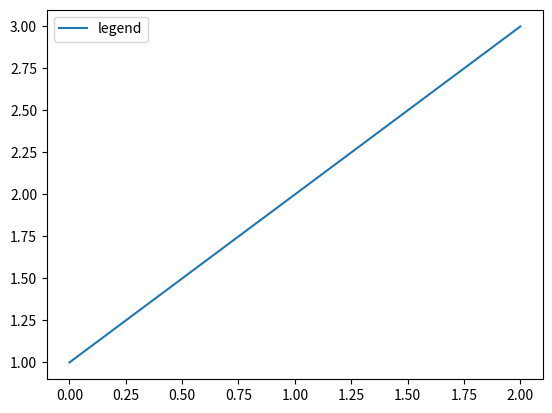

Write the Python code that produced this figure. (Note: this script raises an exception after producing the figure.)
from matplotlib.backend_tools import ToolBase
import matplotlib.pyplot as plt

plt.rcParams["toolbar"] = "toolmanager"

CALLBACK_DICT = {}


class CallBackNotSet(Exception):
    pass


def invoke_callback(key):
    try:
        CALLBACK_DICT[key]()
    except KeyError:
        raise CallBackNotSet(key)


class OpenFile(ToolBase):
    image = 'icons/open-file.png'
    callback_key = 'OpenFile'

    def trigger(self, sender, event, data=None):
        invoke_callback(self.callback_key)


class ToggleXVisibility(ToolBase):
    image = "icons/x.png"
    callback_key = 'ToggleXVisibility'

    def trigger(self, sender, event, data=None):
        invoke_callback(self.callback_key)


class ToggleYVisibility(ToolBase):
    image = "icons/y.png"
    callback_key = 'ToggleYVisibility'

    def trigger(self, sender, event, data=None):
        invoke_callback(self.callback_key)


class ToggleZVisibility(ToolBase):
    image = "icons/z.png"
    callback_key = 'ToggleZVisibility'

    def trigger(self, sender, event, data=None):
        invoke_callback(self.callback_key)


visibility_tools_dict = {ToggleXVisibility.callback_key: ToggleXVisibility,
                         ToggleYVisibility.callback_key: ToggleYVisibility,
                         ToggleZVisibility.callback_key: ToggleZVisibility}

file_interaction_tools_dict = {OpenFile.callback_key: OpenFile}


class ToolbarController:
    def __init__(self, figure: plt.Figure):
        self._figure = figure

        self.remove_unnecessary_tools()
        self.create_visibility_toolbar()
        self.create_file_interaction_toolbar()

    def create_visibility_toolbar(self):
        tm = self._figure.canvas.manager.toolmanager

        group_name = "axis_visibility"

        for tool_name in visibility_tools_dict:
            tm.add_tool(tool_name, visibility_tools_dict[tool_name])
            self._figure.canvas.manager.toolbar.add_tool(tm.get_tool(tool_name), group_name)

    def create_file_interaction_toolbar(self):
        tm = self._figure.canvas.manager.toolmanager

        group_name = "file_interaction"

        for tool_name in file_interaction_tools_dict:
            tm.add_tool(tool_name, file_interaction_tools_dict[tool_name])
            self._figure.canvas.manager.toolbar.add_tool(tm.get_tool(tool_name), group_name)

    def remove_unnecessary_tools(self):
        self._figure.canvas.manager.toolmanager.remove_tool("subplots")
        self._figure.canvas.manager.toolmanager.remove_tool("help")

    @staticmethod
    def set_callback(key, func):
        if key in visibility_tools_dict or key in file_interaction_tools_dict:
            CALLBACK_DICT[key] = func


def test_func():
    print("Hi!")


def test_implementation():
    fig = plt.figure()

    ax = fig.add_subplot(111)
    ax.plot([1, 2, 3], label="legend")
    ax.legend()

    c = ToolbarController(fig)
    c.set_callback(OpenFile.callback_key, test_func)

    plt.show()


if __name__ == '__main__':
    test_implementation()
